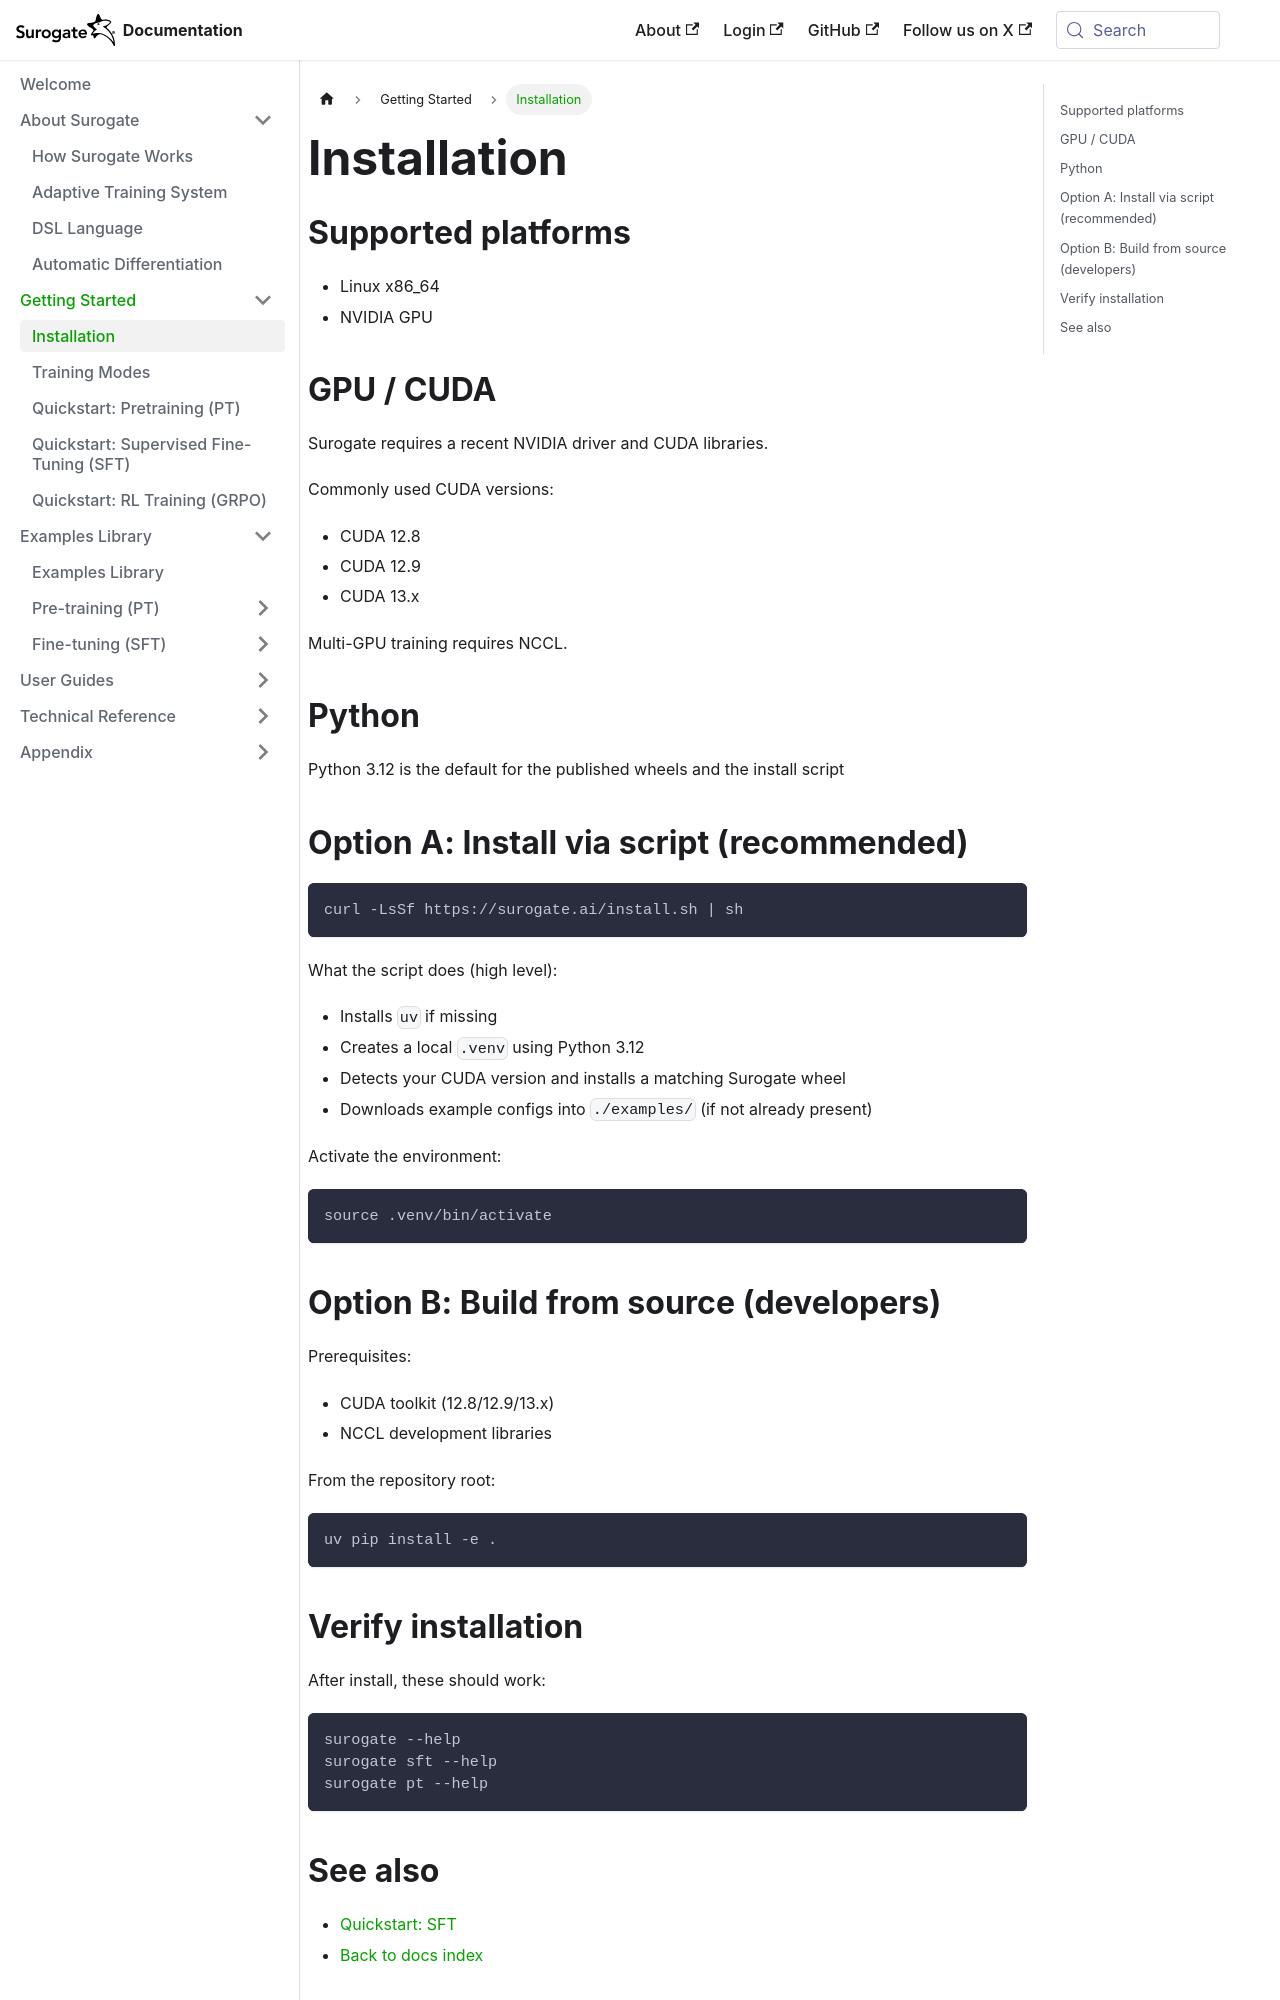

repository: invergent-ai/surogate-docs · page: getting-started/installation.html · generator: docusaurus

# Installation

## Supported platforms

- Linux x86_64
- NVIDIA GPU

## GPU / CUDA

Surogate requires a recent NVIDIA driver and CUDA libraries.

Commonly used CUDA versions:
- CUDA 12.8
- CUDA 12.9
- CUDA 13.x

Multi-GPU training requires NCCL.

## Python

Python 3.12 is the default for the published wheels and the install script

## Option A: Install via script (recommended)

```bash
curl -LsSf https://surogate.ai/install.sh | sh
```

What the script does (high level):
- Installs `uv` if missing
- Creates a local `.venv` using Python 3.12
- Detects your CUDA version and installs a matching Surogate wheel
- Downloads example configs into `./examples/` (if not already present)

Activate the environment:

```bash
source .venv/bin/activate
```

## Option B: Build from source (developers)

Prerequisites:
- CUDA toolkit (12.8/12.9/13.x)
- NCCL development libraries

From the repository root:

```bash
uv pip install -e .
```
